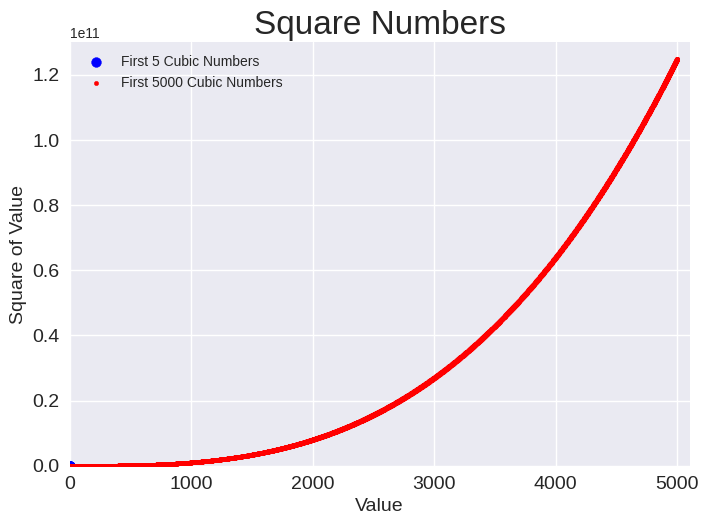

The script that saved this image:
# 15-1. Cubes:      A number raised to the third power is a cube. Plot the first five cubic numbers, and then plot the first 5,000 cubic numbers.

import matplotlib.pyplot as plt

x_values_1 = range(1, 6)
y_values_1 = [x**3 for x in x_values_1]

x_values_2 = range(1, 5001)
y_values_2 = [x**3 for x in x_values_2]


plt.style.use('seaborn-v0_8')
fig, ax = plt.subplots()
# ax.scatter(x_values, y_values, color='red', s=10)
ax.scatter(x_values_1, y_values_1, color='blue', s=50, label="First 5 Cubic Numbers")
ax.scatter(x_values_2, y_values_2, color='red', s=10, label="First 5000 Cubic Numbers")

# Set chart title and label axes.
ax.set_title("Square Numbers", fontsize=24)
ax.set_xlabel("Value", fontsize=14)
ax.set_ylabel("Square of Value", fontsize=14)

# Set size of tick labels.
ax.tick_params(labelsize=14)

# Set the range for each axis.
ax.axis([0, 5100, 0, 130_000_000_000])  # Adjusted to fit the large cubic values
ax.legend()
plt.show()